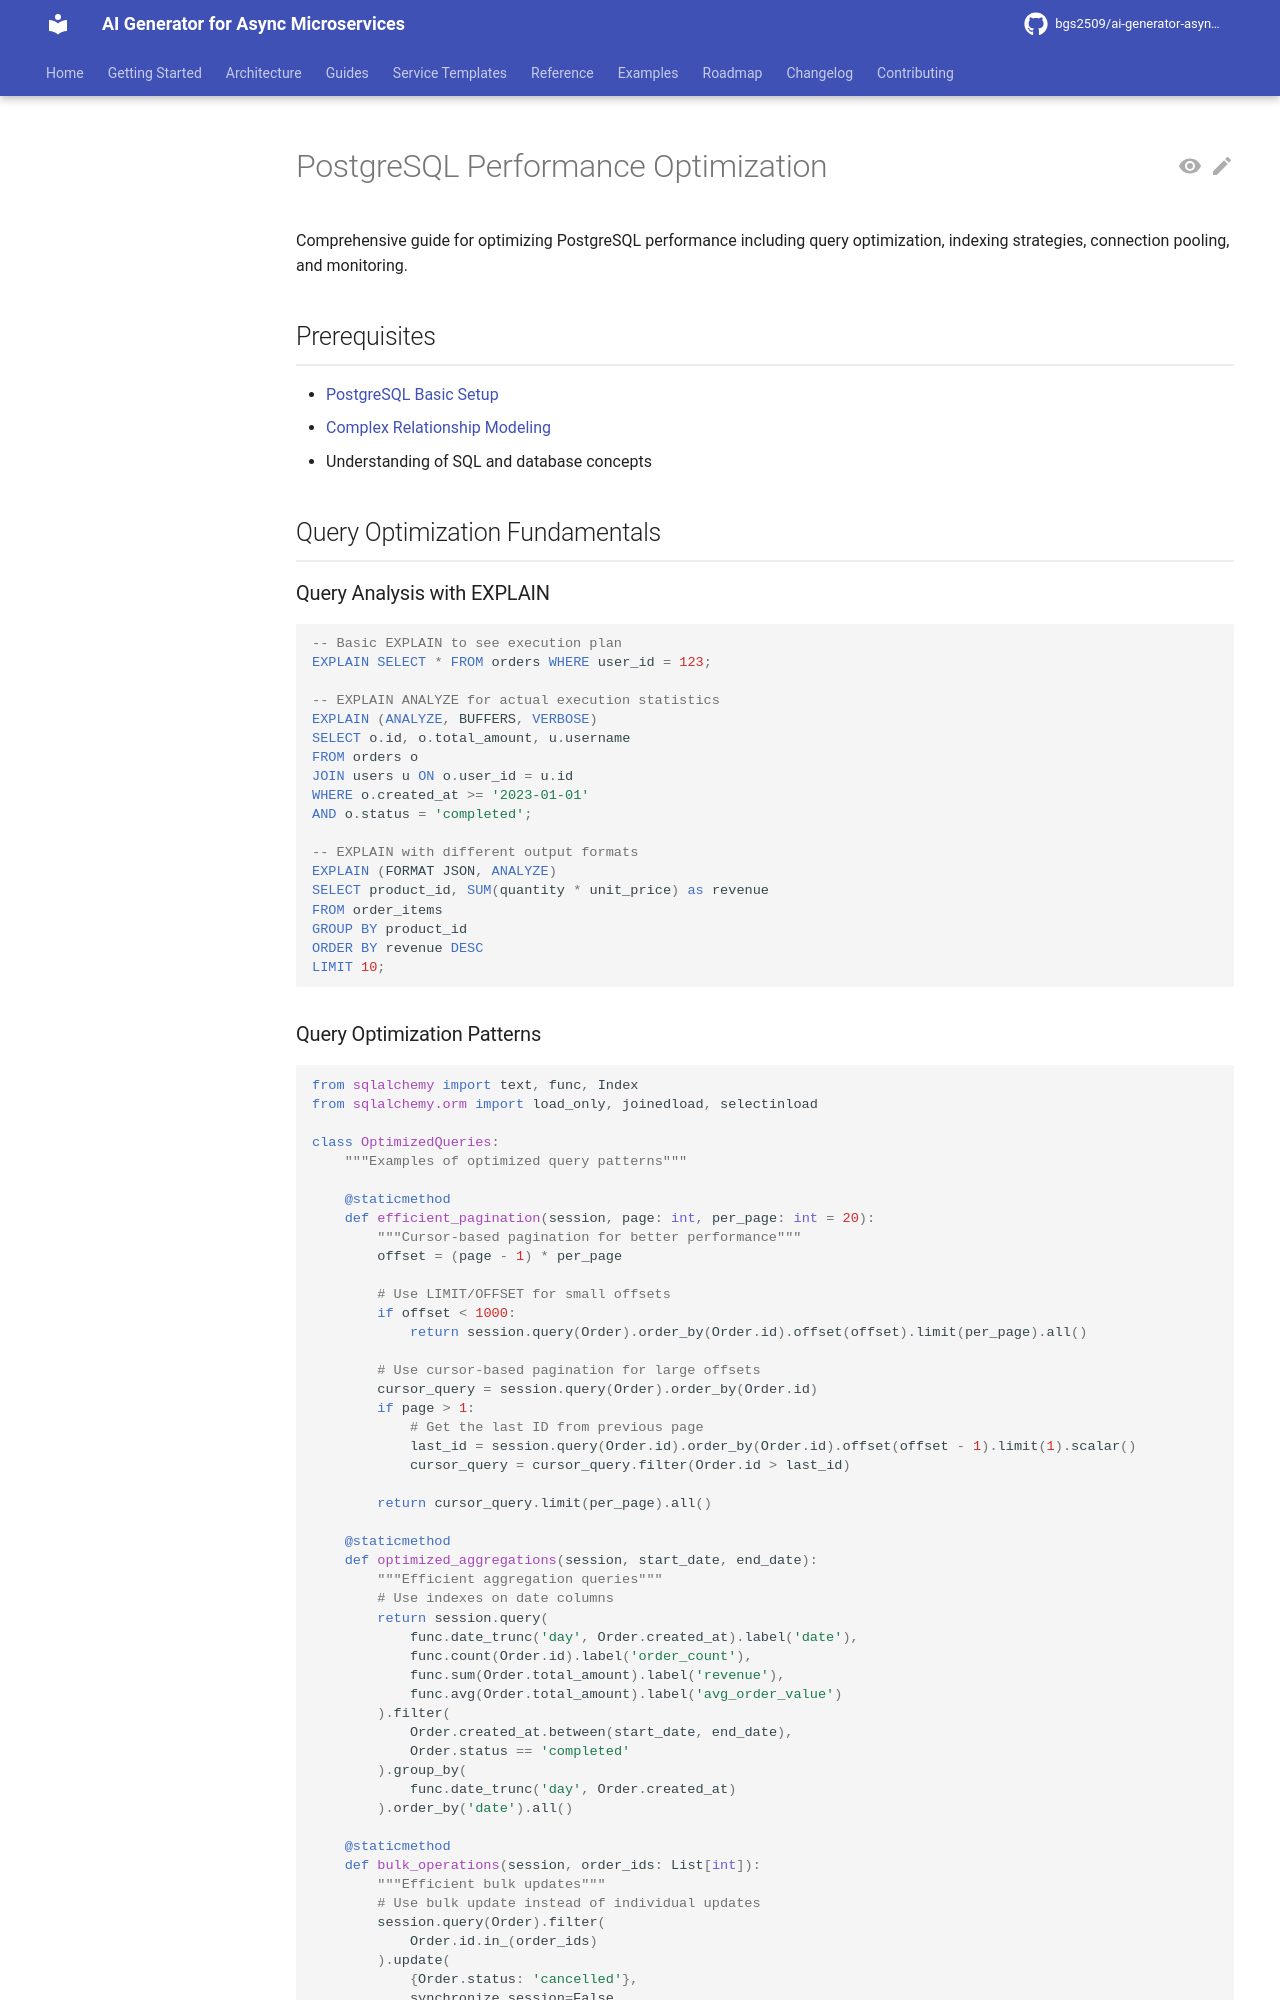

repository: bgs2509/ai-generator-asyncmicroservices · page: atomic/databases/postgresql-advanced/performance-optimization/index.html · generator: mkdocs

# PostgreSQL Performance Optimization

Comprehensive guide for optimizing PostgreSQL performance including query optimization, indexing strategies, connection pooling, and monitoring.

## Prerequisites

- [PostgreSQL Basic Setup](../postgresql/basic-setup.md)
- [Complex Relationship Modeling](complex-relationship-modeling.md)
- Understanding of SQL and database concepts

## Query Optimization Fundamentals

### Query Analysis with EXPLAIN

```sql
-- Basic EXPLAIN to see execution plan
EXPLAIN SELECT * FROM orders WHERE user_id = 123;

-- EXPLAIN ANALYZE for actual execution statistics
EXPLAIN (ANALYZE, BUFFERS, VERBOSE)
SELECT o.id, o.total_amount, u.username
FROM orders o
JOIN users u ON o.user_id = u.id
WHERE o.created_at >= '2023-01-01'
AND o.status = 'completed';

-- EXPLAIN with different output formats
EXPLAIN (FORMAT JSON, ANALYZE)
SELECT product_id, SUM(quantity * unit_price) as revenue
FROM order_items
GROUP BY product_id
ORDER BY revenue DESC
LIMIT 10;
```
